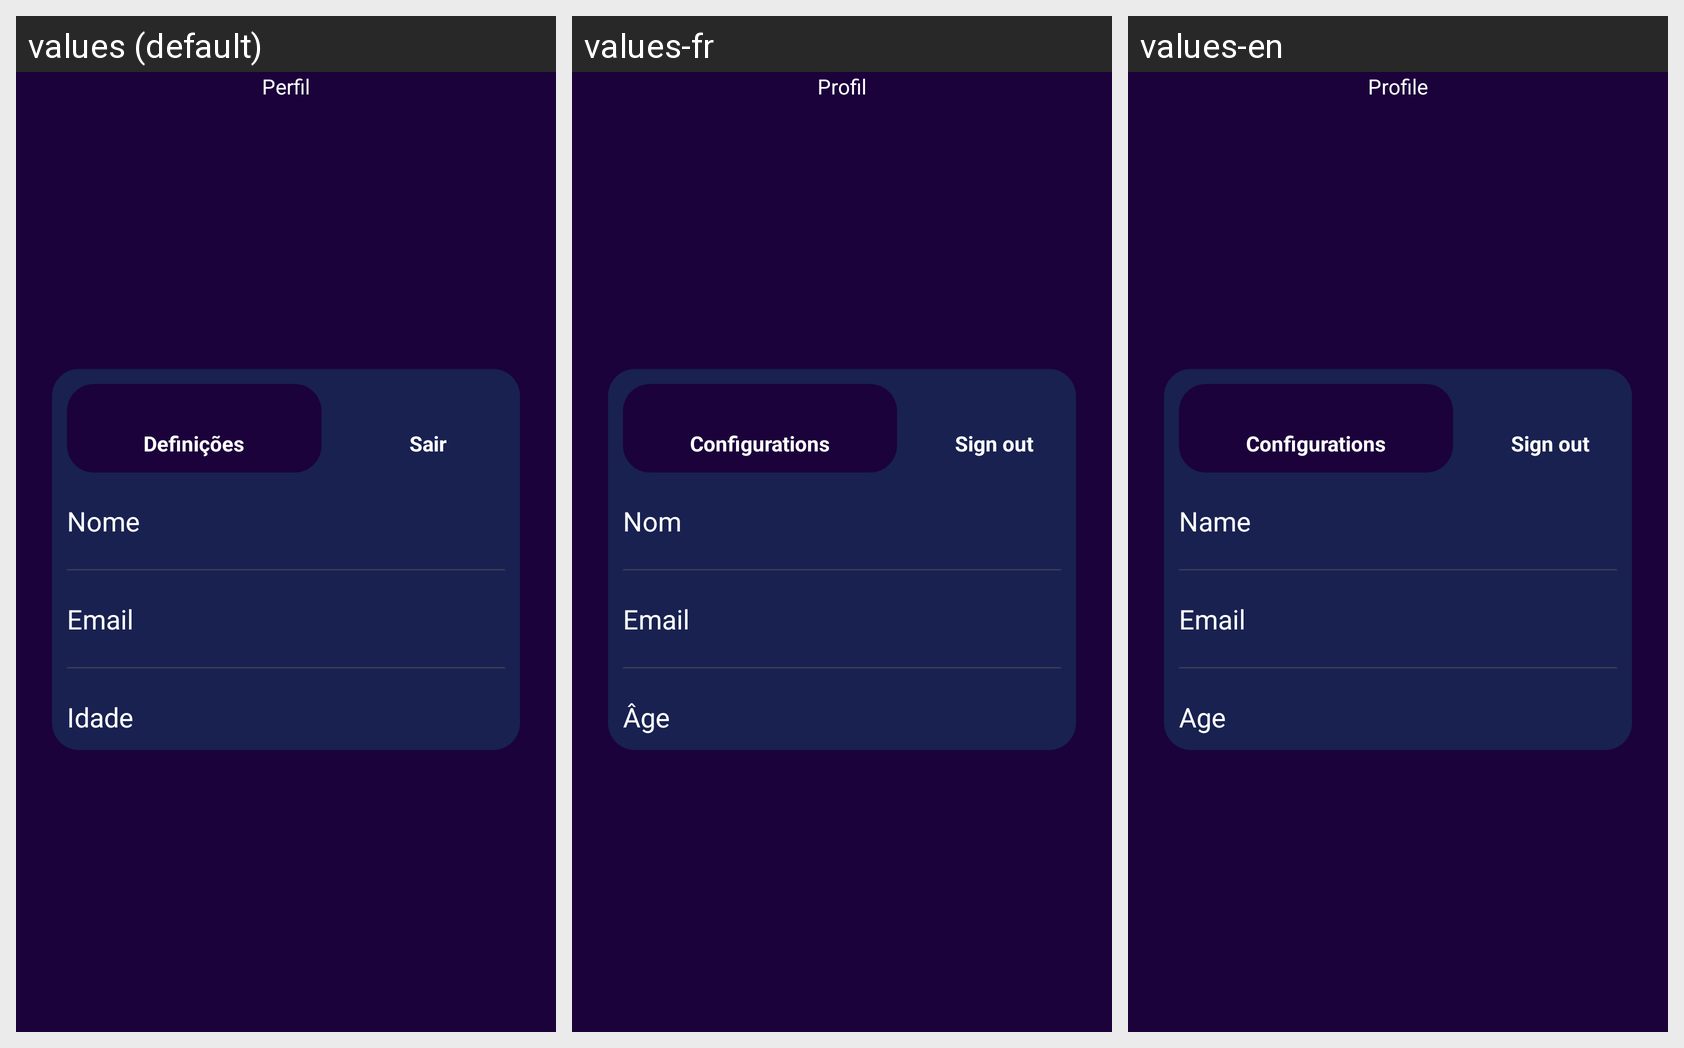

Here is an Android app screen in its default locale and in the app's own translations. Write out the translated-string differences for the strings that appear on this screen.
Android screen res/layout/activity_perfil.xml rendered under 3 locales, left to right: values (default), values-fr, values-en. Device: Nexus 5 (rendered at 1080×1920; each locale shown at half size, 540×960, under a caption strip naming it); theme Theme.AppCompat.NoActionBar.
Other locales in the repository, not shown: values-de, values-pt, values-zh.
Strings drawn on this screen, with the default value and each locale's value (text and hints the layout hard-codes, and strings that could not be matched under every locale, appear in the picture but are not listed):

perfil
  values: Perfil
  values-fr: Profil
  values-en: Profile

definicoes
  values: Definições
  values-fr: Configurations
  values-en: Configurations

sair
  values: Sair
  values-fr: Sign out
  values-en: Sign out

nome
  values: Nome
  values-fr: Nom
  values-en: Name

email
  values: Email
  values-fr: Email
  values-en: Email

idade
  values: Idade
  values-fr: Âge
  values-en: Age
